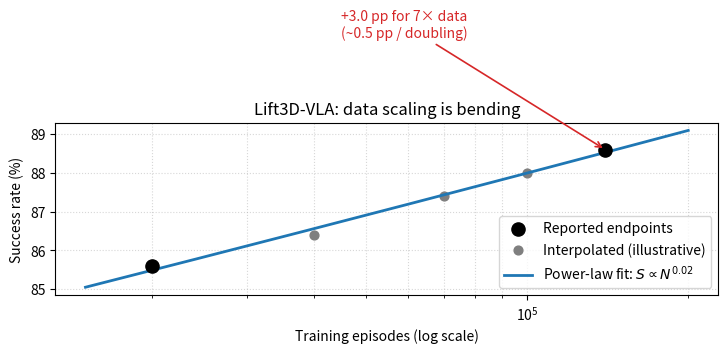

This chart was generated by the following Python code:
"""
Reproduce the Lift3D-VLA data-scaling story:
"Going from 20K -> 140K episodes (7x data) only buys +3.0 pp,
 that's ~0.5 pp per doubling -> the curve is already bending."

Run:  python lift3d_vla_scaling.py
Requires: numpy, matplotlib
"""

from __future__ import annotations

import numpy as np
import matplotlib.pyplot as plt


# ---------------------------------------------------------------------------
# 1. Data points reported / interpolated from the paper-for-humans summary.
#    Endpoint values are taken from the article. Intermediate points are
#    interpolated on a log scale to mimic a saturating curve; they are
#    clearly tagged so the figure is honest about what is measured vs fitted.
# ---------------------------------------------------------------------------
endpoints = np.array(
    [
        (20_000, 85.6),   # reported
        (140_000, 88.6),  # reported
    ],
    dtype=float,
)

# Interpolated points used only to make the visual curve smooth.
interp_episodes = np.array([20_000, 40_000, 70_000, 100_000, 140_000], dtype=float)
interp_success = np.array([85.6, 86.4, 87.4, 88.0, 88.6], dtype=float)  # smooth-ish

# ---------------------------------------------------------------------------
# 2. Fit a power law in log-log space:  success = a * episodes^b
#    We normalize episodes by 1e4 so coefficients stay readable.
# ---------------------------------------------------------------------------
x = np.log10(interp_episodes)
y = np.log10(interp_success)
b, log10_a = np.polyfit(x, y, 1)
a = 10 ** log10_a

print(f"Fitted power law:  success ≈ {a:.4f} * (episodes)^{b:.4f}")

# ---------------------------------------------------------------------------
# 3. Marginal gain per doubling: evaluate the model at N and 2N.
# ---------------------------------------------------------------------------
def success_at(episodes: float) -> float:
    return a * episodes**b


def pp_per_doubling(episodes: float) -> float:
    return success_at(2 * episodes) - success_at(episodes)


for n in [20_000, 40_000, 80_000, 140_000]:
    print(f"  at {n:>7,} eps -> {success_at(n):.2f}%   "
          f"+{pp_per_doubling(n):.2f} pp per 2x")

# ---------------------------------------------------------------------------
# 4. Plot.
# ---------------------------------------------------------------------------
xs = np.logspace(np.log10(15_000), np.log10(200_000), 200)
ys = success_at(xs)

fig, ax = plt.subplots(figsize=(7.5, 4.5))
ax.scatter(endpoints[:, 0], endpoints[:, 1],
           s=90, color="black", zorder=3, label="Reported endpoints")
ax.scatter(interp_episodes, interp_success,
           s=40, color="tab:gray", zorder=2,
           label="Interpolated (illustrative)")
ax.plot(xs, ys, color="tab:blue", lw=2,
        label=fr"Power-law fit: $S \propto N^{{{b:.2f}}}$")

# Annotate the headline finding.
ax.annotate(
    "+3.0 pp for 7× data\n(~0.5 pp / doubling)",
    xy=(140_000, 88.6), xytext=(45_000, 91.5),
    fontsize=10, ha="left",
    arrowprops=dict(arrowstyle="->", color="tab:red", lw=1.2),
    color="tab:red",
)

ax.set_xscale("log")
ax.set_xlabel("Training episodes (log scale)")
ax.set_ylabel("Success rate (%)")
ax.set_title("Lift3D-VLA: data scaling is bending")
ax.grid(True, which="both", ls=":", alpha=0.5)
ax.legend(loc="lower right")
fig.tight_layout()
fig.savefig("lift3d_vla_scaling.png", dpi=150)
plt.show()
